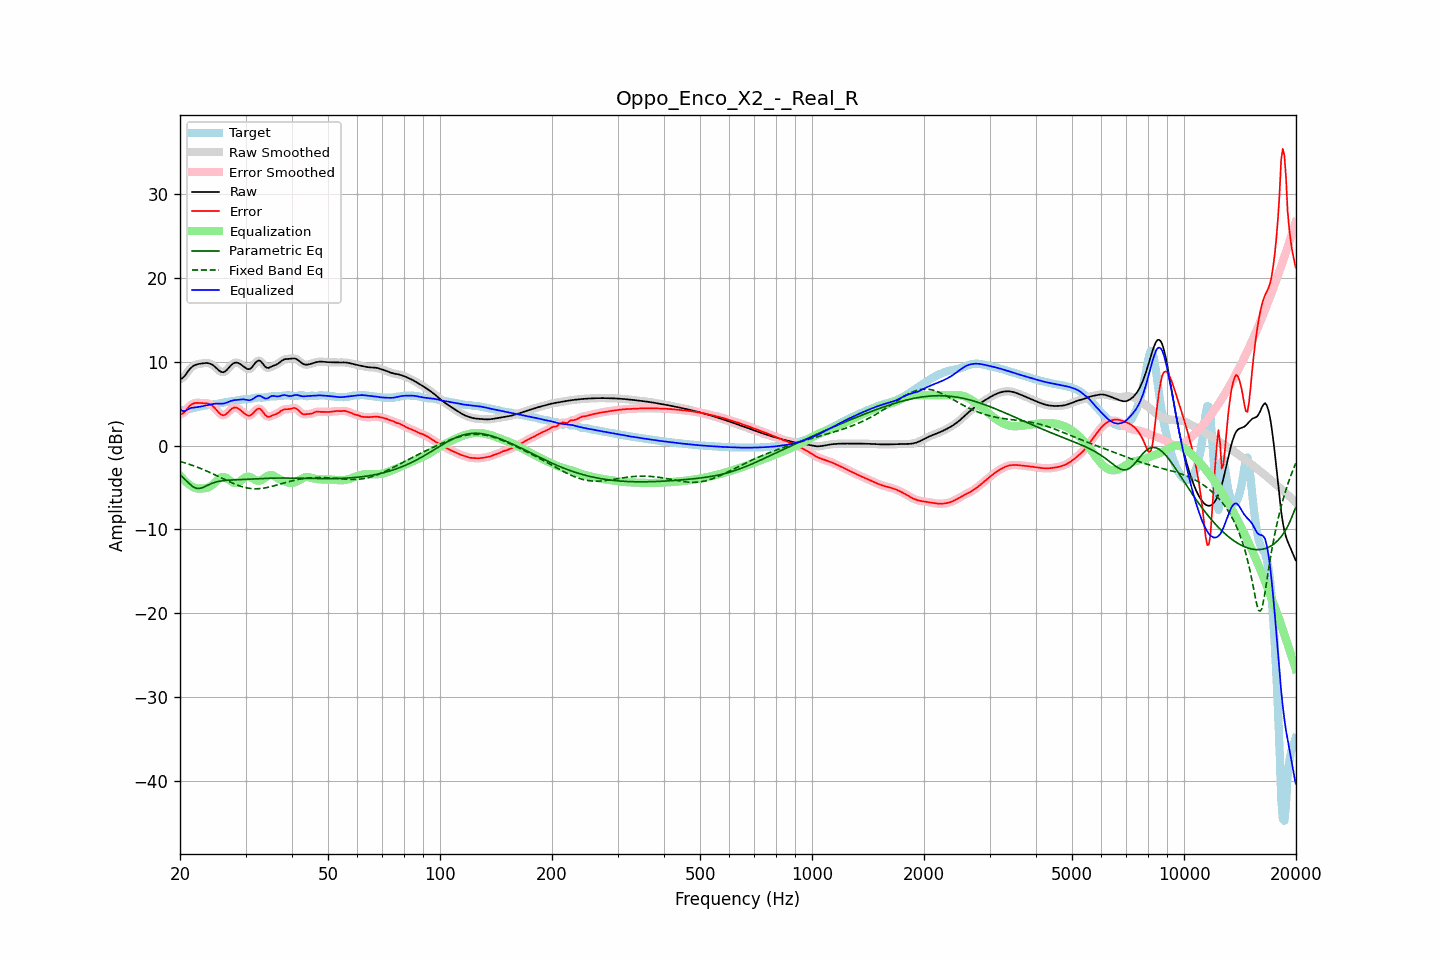

Data behind this chart, as committed beside it:
frequency, raw, error, smoothed, error_smoothed, equalization, parametric_eq, fixed_band_eq, equalized_raw, equalized_smoothed, target
20.00, 7.92, 3.74, 7.90, 3.71, -3.54, -3.47, -1.89, 4.38, 4.36, 4.18
20.20, 7.98, 3.77, 8.00, 3.79, -3.78, -3.64, -1.94, 4.20, 4.22, 4.22
20.40, 8.12, 3.87, 8.15, 3.90, -4.00, -3.82, -2.00, 4.11, 4.15, 4.25
20.61, 8.33, 4.05, 8.34, 4.06, -4.21, -4.01, -2.06, 4.12, 4.13, 4.28
20.81, 8.60, 4.29, 8.59, 4.28, -4.39, -4.20, -2.12, 4.21, 4.21, 4.31
21.02, 8.86, 4.52, 8.86, 4.52, -4.55, -4.39, -2.18, 4.32, 4.31, 4.34
21.23, 9.11, 4.73, 9.10, 4.72, -4.69, -4.58, -2.24, 4.42, 4.41, 4.38
21.44, 9.31, 4.89, 9.30, 4.88, -4.81, -4.74, -2.31, 4.50, 4.49, 4.42
21.66, 9.46, 4.99, 9.46, 5.00, -4.94, -4.89, -2.38, 4.52, 4.53, 4.47
21.87, 9.58, 5.07, 9.58, 5.06, -5.03, -4.99, -2.45, 4.56, 4.55, 4.52
22.09, 9.66, 5.09, 9.66, 5.09, -5.09, -5.08, -2.52, 4.57, 4.57, 4.57
22.31, 9.71, 5.10, 9.71, 5.10, -5.11, -5.10, -2.59, 4.60, 4.60, 4.61
22.54, 9.75, 5.09, 9.75, 5.09, -5.12, -5.12, -2.66, 4.63, 4.63, 4.66
22.76, 9.78, 5.08, 9.78, 5.08, -5.12, -5.07, -2.74, 4.66, 4.66, 4.70
22.99, 9.81, 5.07, 9.81, 5.07, -5.11, -5.02, -2.82, 4.70, 4.70, 4.74
23.22, 9.83, 5.07, 9.83, 5.07, -5.09, -4.93, -2.90, 4.74, 4.74, 4.76
23.45, 9.84, 5.06, 9.85, 5.06, -5.06, -4.84, -2.98, 4.78, 4.78, 4.79
23.69, 9.84, 5.03, 9.84, 5.03, -5.02, -4.75, -3.07, 4.82, 4.82, 4.81
23.92, 9.82, 4.98, 9.81, 4.98, -4.95, -4.66, -3.15, 4.87, 4.87, 4.83
24.16, 9.76, 4.90, 9.75, 4.90, -4.85, -4.57, -3.24, 4.91, 4.91, 4.86
24.40, 9.66, 4.77, 9.65, 4.77, -4.71, -4.49, -3.33, 4.95, 4.95, 4.88
24.65, 9.52, 4.61, 9.52, 4.61, -4.54, -4.43, -3.42, 4.98, 4.98, 4.91
24.89, 9.36, 4.41, 9.35, 4.40, -4.36, -4.36, -3.51, 5.00, 5.00, 4.95
25.14, 9.18, 4.19, 9.17, 4.18, -4.17, -4.31, -3.60, 5.01, 5.01, 4.99
25.39, 8.99, 3.96, 9.00, 3.97, -3.99, -4.27, -3.69, 5.00, 5.01, 5.03
25.65, 8.86, 3.79, 8.85, 3.79, -3.85, -4.23, -3.79, 5.00, 5.00, 5.07
25.91, 8.77, 3.66, 8.77, 3.66, -3.77, -4.20, -3.88, 5.00, 5.00, 5.11
26.16, 8.75, 3.61, 8.77, 3.63, -3.74, -4.18, -3.97, 5.01, 5.03, 5.14
26.43, 8.84, 3.67, 8.85, 3.68, -3.78, -4.16, -4.07, 5.06, 5.07, 5.17
26.69, 9.01, 3.81, 9.00, 3.81, -3.87, -4.14, -4.16, 5.13, 5.13, 5.20
26.96, 9.21, 3.99, 9.21, 3.99, -4.00, -4.13, -4.25, 5.20, 5.21, 5.22
27.23, 9.43, 4.19, 9.43, 4.19, -4.15, -4.11, -4.34, 5.28, 5.28, 5.24
27.50, 9.63, 4.37, 9.63, 4.36, -4.29, -4.10, -4.42, 5.35, 5.34, 5.26
27.77, 9.78, 4.49, 9.78, 4.48, -4.39, -4.09, -4.51, 5.39, 5.39, 5.30
28.05, 9.88, 4.55, 9.87, 4.54, -4.45, -4.08, -4.59, 5.43, 5.42, 5.33
28.33, 9.90, 4.52, 9.90, 4.53, -4.46, -4.07, -4.66, 5.44, 5.44, 5.37
28.62, 9.87, 4.45, 9.87, 4.45, -4.40, -4.07, -4.74, 5.47, 5.46, 5.42
28.90, 9.78, 4.33, 9.78, 4.33, -4.30, -4.06, -4.80, 5.49, 5.48, 5.46
29.19, 9.66, 4.17, 9.66, 4.18, -4.16, -4.05, -4.87, 5.50, 5.50, 5.49
29.48, 9.52, 4.01, 9.52, 4.01, -4.00, -4.04, -4.92, 5.52, 5.51, 5.51
29.78, 9.37, 3.85, 9.37, 3.85, -3.86, -4.03, -4.98, 5.51, 5.51, 5.52
30.08, 9.23, 3.71, 9.23, 3.70, -3.75, -4.02, -5.02, 5.48, 5.47, 5.53
30.38, 9.13, 3.60, 9.14, 3.61, -3.70, -4.01, -5.06, 5.43, 5.44, 5.53
30.68, 9.11, 3.56, 9.13, 3.58, -3.71, -4.00, -5.09, 5.40, 5.42, 5.55
30.99, 9.22, 3.63, 9.22, 3.64, -3.78, -3.99, -5.12, 5.44, 5.45, 5.58
31.30, 9.40, 3.78, 9.41, 3.79, -3.88, -3.97, -5.13, 5.52, 5.53, 5.62
31.61, 9.65, 3.98, 9.65, 3.98, -4.01, -3.96, -5.15, 5.64, 5.64, 5.67
31.93, 9.91, 4.20, 9.89, 4.19, -4.12, -3.95, -5.15, 5.79, 5.78, 5.71
32.24, 10.07, 4.35, 10.07, 4.35, -4.19, -3.94, -5.15, 5.88, 5.88, 5.72
32.57, 10.16, 4.43, 10.13, 4.41, -4.20, -3.93, -5.14, 5.96, 5.93, 5.73
32.89, 10.08, 4.36, 10.07, 4.34, -4.16, -3.93, -5.12, 5.92, 5.91, 5.72
33.22, 9.89, 4.17, 9.89, 4.16, -4.07, -3.92, -5.10, 5.82, 5.82, 5.72
33.55, 9.65, 3.92, 9.65, 3.92, -3.94, -3.91, -5.08, 5.71, 5.71, 5.73
33.89, 9.42, 3.66, 9.44, 3.68, -3.81, -3.90, -5.04, 5.61, 5.63, 5.76
34.23, 9.30, 3.50, 9.31, 3.51, -3.68, -3.89, -5.01, 5.62, 5.63, 5.80
34.57, 9.26, 3.42, 9.28, 3.44, -3.58, -3.89, -4.96, 5.68, 5.70, 5.84
34.92, 9.34, 3.48, 9.33, 3.47, -3.52, -3.88, -4.92, 5.82, 5.81, 5.86
35.27, 9.43, 3.56, 9.42, 3.54, -3.52, -3.88, -4.87, 5.91, 5.89, 5.87
35.62, 9.52, 3.64, 9.51, 3.63, -3.58, -3.87, -4.82, 5.94, 5.93, 5.88
35.97, 9.58, 3.70, 9.59, 3.70, -3.68, -3.87, -4.77, 5.91, 5.91, 5.88
... 635 more rows
